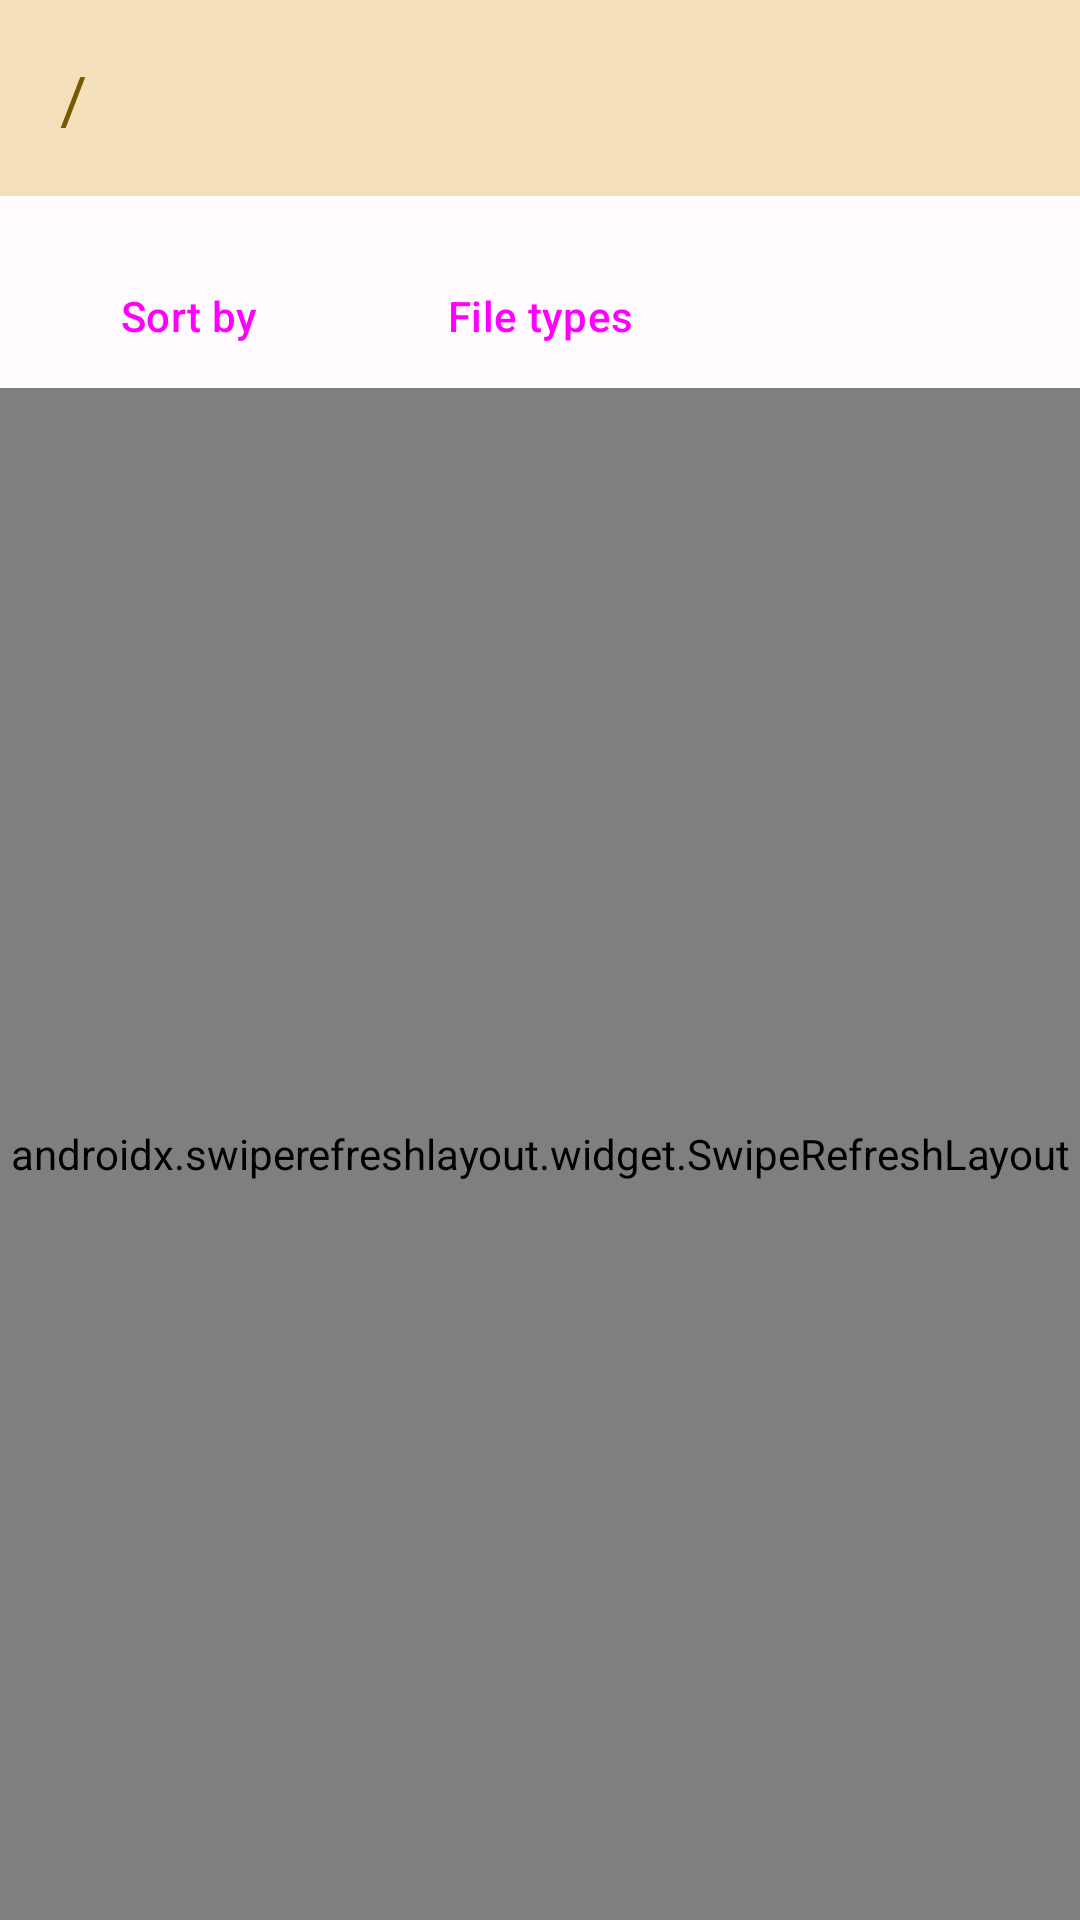

Produce the Android XML layout that renders to this screen, including the resource entries it uses.
<!-- AndroidManifest.xml: application theme Theme.FileManagerApp -->
<!-- res/layout/fragment_home.xml -->
<?xml version="1.0" encoding="utf-8"?>
<androidx.constraintlayout.widget.ConstraintLayout
    xmlns:android="http://schemas.android.com/apk/res/android"
    xmlns:tools="http://schemas.android.com/tools"
    android:layout_width="match_parent"
    android:layout_height="match_parent"
    xmlns:app="http://schemas.android.com/apk/res-auto"
    tools:context=".view.HomeFragment">

    <androidx.constraintlayout.motion.widget.MotionLayout
        android:id="@+id/top_app_bar_home"

        android:layout_width="match_parent"
        android:layout_height="wrap_content"
        android:background="?attr/colorSecondaryContainer"
        app:autoTransition="none"

        android:paddingStart="4dp"
        app:layoutDescription="@xml/top_app_bar_home_scene"
        app:layout_constraintStart_toStartOf="parent"
        app:layout_constraintTop_toTopOf="parent">

        <Button
            android:id="@+id/back_button_home"

            style="?attr/materialIconButtonStyle"
            android:layout_width="48dp"
            android:layout_height="wrap_content"
            app:icon="@drawable/ic_arrow_back_24"

            app:layout_constraintBottom_toBottomOf="parent"
            app:layout_constraintStart_toStartOf="parent"
            app:layout_constraintTop_toTopOf="parent" />

        <TextView
            android:id="@+id/path_tv_home"

            android:layout_width="0dp"
            android:layout_height="wrap_content"
            android:layout_marginStart="16dp"
            android:layout_marginTop="18dp"
            android:layout_marginEnd="16dp"

            android:layout_marginBottom="18dp"
            android:maxLines="1"
            android:text="/"
            android:textAppearance="@style/largeTitleText"
            app:layout_constraintBottom_toBottomOf="parent"
            app:layout_constraintEnd_toEndOf="parent"
            app:layout_constraintStart_toStartOf="parent"
            app:layout_constraintTop_toTopOf="parent" />

    </androidx.constraintlayout.motion.widget.MotionLayout>

    <androidx.constraintlayout.widget.ConstraintLayout
        android:id="@+id/wasteid_top_app_buttons_home"

        android:layout_width="match_parent"
        android:layout_height="wrap_content"

        app:layout_constraintTop_toBottomOf="@id/top_app_bar_home"
        android:layout_marginTop="16dp"
        app:layout_constraintStart_toStartOf="parent">

        <Button
            android:id="@+id/sort_by_button_home"

            style="@style/Widget.Material3.Button.ElevatedButton"
            android:layout_width="wrap_content"
            android:layout_height="wrap_content"
            android:text="Sort by"

            app:layout_constraintTop_toTopOf="parent"
            app:layout_constraintStart_toStartOf="parent"
            android:layout_marginStart="16dp"/>

        <Button
            android:id="@+id/file_types_button_home"

            style="@style/Widget.Material3.Button.ElevatedButton"
            android:layout_width="wrap_content"
            android:layout_height="wrap_content"
            android:text="File types"

            app:layout_constraintTop_toTopOf="parent"
            app:layout_constraintStart_toEndOf="@id/sort_by_button_home"
            android:layout_marginStart="16dp"/>

    </androidx.constraintlayout.widget.ConstraintLayout>

    <androidx.swiperefreshlayout.widget.SwipeRefreshLayout
        android:id="@+id/refresh_layout_home"
        android:layout_width="match_parent"
        android:layout_height="0dp"
        tools:context=".view.HomeFragment"

        app:layout_constraintTop_toBottomOf="@id/wasteid_top_app_buttons_home"
        app:layout_constraintBottom_toBottomOf="parent"
        app:layout_constraintStart_toStartOf="parent"
        app:layout_constraintEnd_toEndOf="parent">

        <androidx.recyclerview.widget.RecyclerView
            android:id="@+id/home_recyclerView"

            android:layout_width="match_parent"
            android:layout_height="match_parent"
            tools:listitem="@layout/file_card"
            android:overScrollMode="never"
            android:clipToPadding="false"
            app:layoutManager="androidx.recyclerview.widget.LinearLayoutManager"

            android:paddingTop="8dp"/>

    </androidx.swiperefreshlayout.widget.SwipeRefreshLayout>

    <TextView
        android:id="@+id/no_file_tv_home"

        android:layout_width="wrap_content"
        android:layout_height="wrap_content"

        android:text="There are no files"
        android:alpha="0"
        style="@style/largeTitleText"

        app:layout_constraintTop_toTopOf="@id/refresh_layout_home"
        app:layout_constraintBottom_toBottomOf="@id/refresh_layout_home"
        app:layout_constraintStart_toStartOf="@id/refresh_layout_home"
        app:layout_constraintEnd_toEndOf="@id/refresh_layout_home"/>

</androidx.constraintlayout.widget.ConstraintLayout>
<!-- res/layout/file_card.xml (included above) -->
<?xml version="1.0" encoding="utf-8"?>
<androidx.constraintlayout.widget.ConstraintLayout
    xmlns:android="http://schemas.android.com/apk/res/android"
    android:layout_width="match_parent"
    android:layout_height="wrap_content"
    xmlns:app="http://schemas.android.com/apk/res-auto">

    <Button
        android:id="@+id/file_card_button"

        style="@style/Widget.Material3.Button.TextButton"
        android:layout_width="match_parent"
        android:layout_height="0dp"

        android:insetTop="0dp"
        android:insetBottom="0dp"
        android:elevation="0dp"
        app:cornerRadius="0dp"

        app:layout_constraintTop_toTopOf="parent"
        app:layout_constraintBottom_toBottomOf="parent"
        app:layout_constraintStart_toStartOf="parent"/>

    <com.google.android.material.card.MaterialCardView
        android:id="@+id/file_material_card"

        android:layout_width="56dp"
        android:layout_height="56dp"
        style="?attr/materialCardViewElevatedStyle"

        app:layout_constraintTop_toTopOf="@id/file_card_button"
        app:layout_constraintBottom_toBottomOf="@id/file_card_button"
        app:layout_constraintStart_toStartOf="@id/file_card_button"
        android:layout_marginStart="16dp">

        <LinearLayout
            android:layout_width="match_parent"
            android:layout_height="match_parent"
            android:orientation="vertical">

            
            <View
                android:id="@+id/file_image_card"

                style="@style/startIconStyle"
                android:layout_width="32dp"
                android:layout_height="32dp"
                android:visibility="gone"

                android:layout_marginTop="12dp"
                android:layout_marginStart="12dp"/>

        </LinearLayout>

    </com.google.android.material.card.MaterialCardView>

    <TextView
        android:id="@+id/file_card_extension"

        android:layout_width="wrap_content"
        android:layout_height="wrap_content"
        style="@style/mediumTitleText"
        android:text="PDF"
        android:elevation="1dp"
        android:visibility="gone"

        app:layout_constraintTop_toTopOf="@id/file_material_card"
        app:layout_constraintBottom_toBottomOf="@id/file_material_card"
        app:layout_constraintStart_toStartOf="@id/file_material_card"
        app:layout_constraintEnd_toEndOf="@id/file_material_card"/>

    <TextView
        android:id="@+id/file_card_title"

        android:layout_width="0dp"
        android:layout_height="wrap_content"
        android:text="List item"
        style="@style/mediumTitleText"
        android:textSize="16dp"
        android:gravity="start"

        app:layout_constraintTop_toTopOf="@id/file_card_button"
        android:layout_marginTop="4dp"
        app:layout_constraintStart_toEndOf="@id/file_material_card"
        android:layout_marginStart="16dp"
        app:layout_constraintEnd_toStartOf="@id/more_ib_home"
        android:layout_marginEnd="16dp"/>

    <TextView
        android:id="@+id/file_size_card"

        android:layout_width="0dp"
        android:layout_height="wrap_content"
        style="@style/mediumTitleText"
        android:text="Size"
        android:gravity="start"

        app:layout_constraintTop_toBottomOf="@id/file_card_title"
        app:layout_constraintStart_toStartOf="@id/file_card_title"
        app:layout_constraintEnd_toEndOf="@id/file_card_title"/>

    <TextView
        android:id="@+id/file_card_date"

        android:layout_width="0dp"
        android:layout_height="wrap_content"
        style="@style/smallTitleText"
        android:text="01.09.2023"
        android:gravity="start"

        app:layout_constraintTop_toBottomOf="@id/file_size_card"
        app:layout_constraintBottom_toBottomOf="parent"
        android:layout_marginBottom="4dp"
        app:layout_constraintStart_toStartOf="@id/file_size_card"
        app:layout_constraintEnd_toEndOf="@id/file_size_card"/>

    <Button
        android:id="@+id/more_ib_home"

        style="?attr/materialIconButtonStyle"
        android:layout_width="wrap_content"
        android:layout_height="wrap_content"
        app:icon="@drawable/ic_more_24"

        app:layout_constraintTop_toTopOf="@id/file_card_button"
        app:layout_constraintBottom_toBottomOf="@id/file_card_button"
        app:layout_constraintEnd_toEndOf="@id/file_card_button"
        android:layout_marginEnd="8dp"/>

</androidx.constraintlayout.widget.ConstraintLayout>
<!-- resources referenced by this layout -->
<resources>
  <!-- drawable ic_arrow_back_24 (drawable) -->
  <vector android:height="24dp" android:viewportHeight="960"
      android:viewportWidth="960" android:width="24dp" xmlns:android="http://schemas.android.com/apk/res/android">
      <path android:fillColor="#FF000000" android:pathData="m274,510 l227,227q9,9 9,21t-9,21q-9,9 -21,9t-21,-9L181,501q-5,-5 -7,-10t-2,-11q0,-6 2,-11t7,-10l278,-278q9,-9 21,-9t21,9q9,9 9,21t-9,21L274,450h496q13,0 21.5,8.5T800,480q0,13 -8.5,21.5T770,510L274,510Z"/>
  </vector>
  <style name="largeTitleText" parent="TextAppearance.Material3.TitleLarge">
          <item name="android:textColor">@color/md_theme_light_primary</item>
      </style>
  <style name="mediumTitleText" parent="TextAppearance.Material3.BodyMedium">
          <item name="android:textColor">@color/md_theme_light_primary</item>
      </style>
  <style name="smallTitleText" parent="TextAppearance.Material3.BodySmall">
          <item name="android:textColor">@color/md_theme_light_primary</item>
      </style>
  <style name="startIconStyle">
          <item name="android:backgroundTint">@color/md_theme_light_primary</item>
      </style>
  <style name="Theme.FileManagerApp" parent="Base.Theme.FileManagerApp" />
  <color name="md_theme_light_primary">#775A00</color>
  <color name="md_theme_light_onPrimary">#FFFFFF</color>
  <color name="md_theme_light_primaryContainer">#FFDF99</color>
  <color name="md_theme_light_onPrimaryContainer">#251A00</color>
  <color name="md_theme_light_secondary">#6A5D3F</color>
  <color name="md_theme_light_onSecondary">#FFFFFF</color>
  <color name="md_theme_light_secondaryContainer">#F4E0BB</color>
  <color name="md_theme_light_onSecondaryContainer">#241A04</color>
  <color name="md_theme_light_tertiary">#496548</color>
  <color name="md_theme_light_onTertiary">#FFFFFF</color>
  <color name="md_theme_light_tertiaryContainer">#CBEBC6</color>
  <color name="md_theme_light_onTertiaryContainer">#062109</color>
  <color name="md_theme_light_error">#BA1A1A</color>
  <color name="md_theme_light_errorContainer">#FFDAD6</color>
  <color name="md_theme_light_onError">#FFFFFF</color>
  <color name="md_theme_light_onErrorContainer">#410002</color>
  <color name="md_theme_light_background">#FFFBFF</color>
  <color name="md_theme_light_onBackground">#1E1B16</color>
  <color name="md_theme_light_surface">#FFFBFF</color>
  <color name="md_theme_light_onSurface">#1E1B16</color>
  <color name="md_theme_light_surfaceVariant">#ECE1CF</color>
  <color name="md_theme_light_onSurfaceVariant">#4D4639</color>
  <color name="md_theme_light_outline">#7E7667</color>
  <color name="md_theme_light_inverseOnSurface">#F7F0E7</color>
  <color name="md_theme_light_inverseSurface">#33302A</color>
  <color name="md_theme_light_inversePrimary">#EFC048</color>
  <style name="myRadioButton" parent="Widget.Material3.CompoundButton.RadioButton">
          <item name="android:textColor">@color/md_theme_light_primary</item>
          <item name="buttonTint">@color/md_theme_light_primary</item>
      </style>
  <style name="myCheckBox" parent="Widget.Material3.CompoundButton.CheckBox">
          <item name="buttonTint">@color/md_theme_light_primary</item>
          <item name="android:textColor">@color/md_theme_light_primary</item>
      </style>
  <style name="myBottomNavigation" parent="Widget.Material3.BottomNavigationView">
          <item name="itemTextColor">@color/md_theme_light_primary</item>
          <item name="itemIconTint">@color/md_theme_light_primary</item>
      </style>
</resources>
